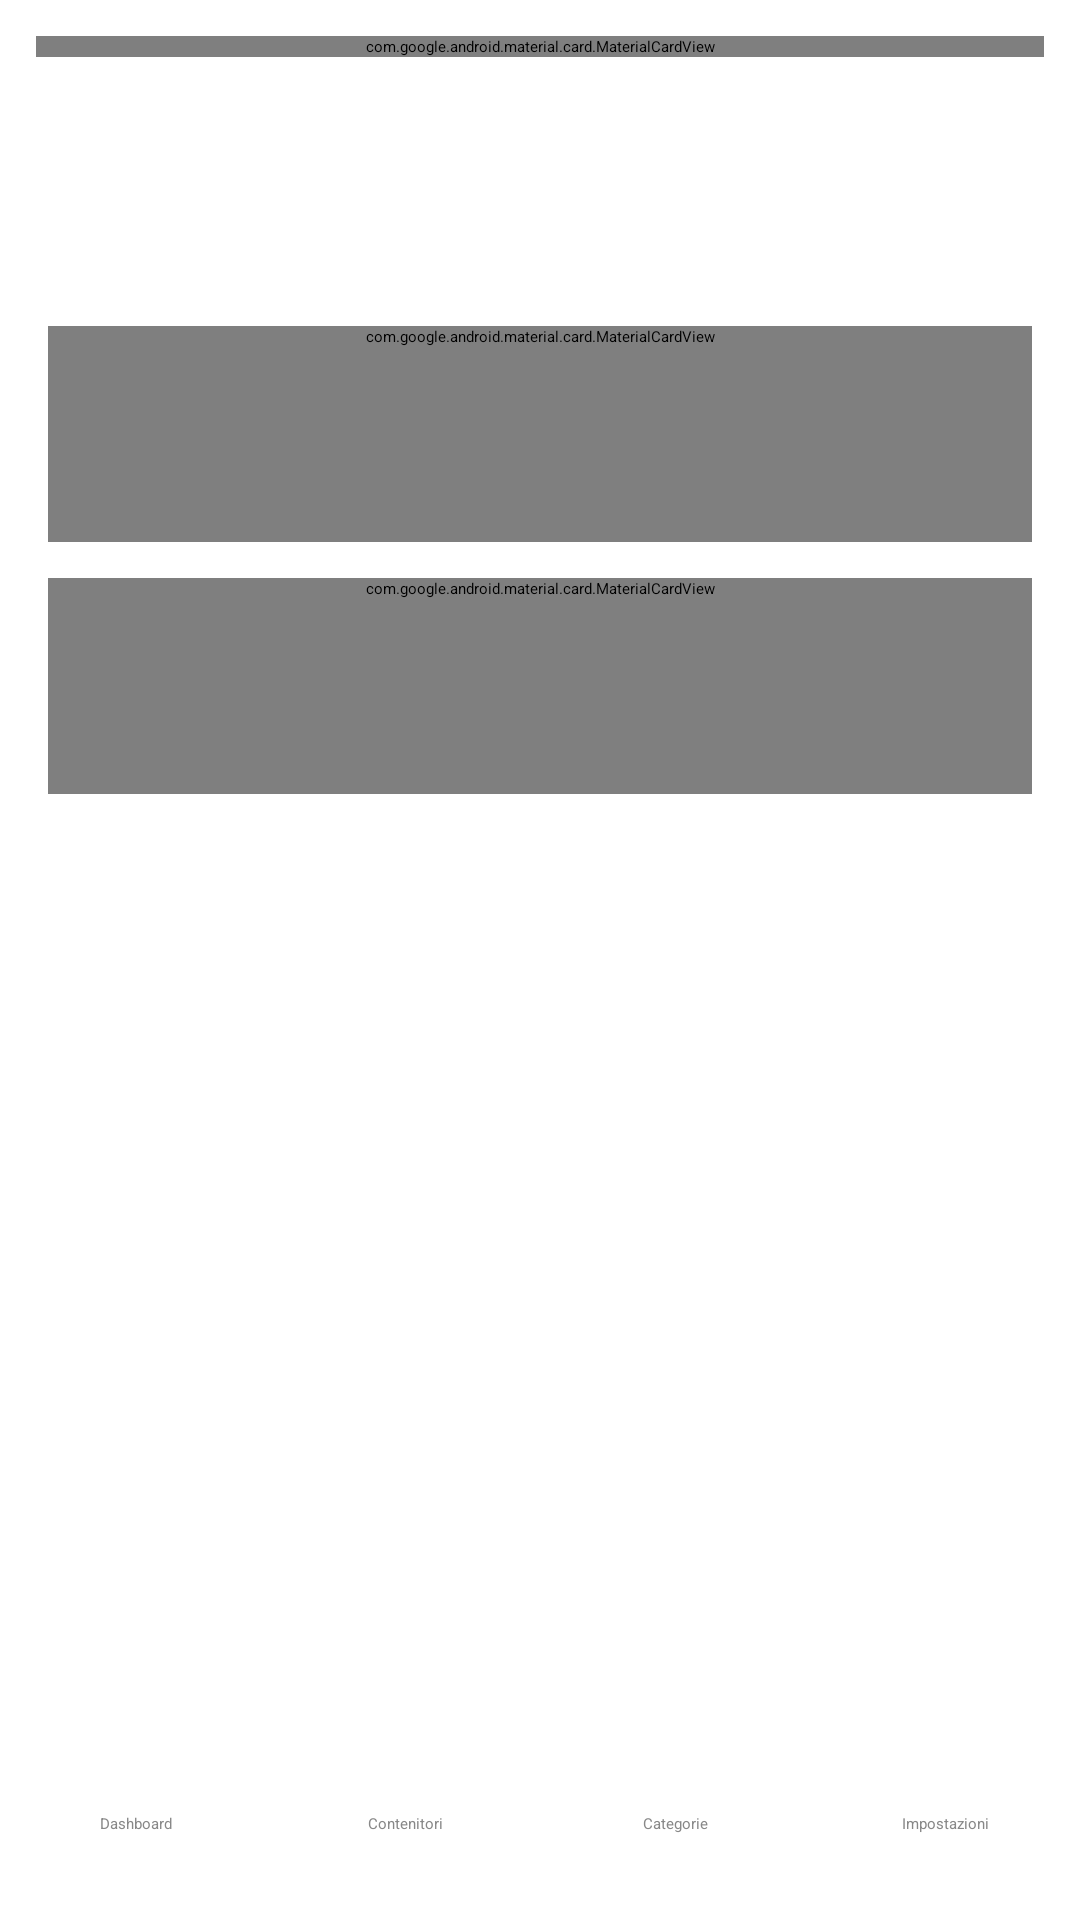

This screen was rendered from an Android layout file. Write that file and the resources it references.
<!-- AndroidManifest.xml: application theme Theme.BoxManager -->
<!-- res/layout/activity_import.xml -->
<?xml version="1.0" encoding="utf-8"?>
<LinearLayout
    xmlns:android="http://schemas.android.com/apk/res/android"
    xmlns:app="http://schemas.android.com/apk/res-auto"
    android:id="@+id/rootContainer"
    android:layout_width="match_parent"
    android:layout_height="match_parent"
    android:orientation="vertical"
    android:background="?attr/colorSurface">

    <include
        layout="@layout/layout_global_topbar" />

    <include
        android:id="@+id/headerInclude"
        layout="@layout/layout_page_header" />

    <ScrollView
        android:layout_width="match_parent"
        android:layout_height="0dp"
        android:layout_weight="1">

        <LinearLayout
            android:id="@+id/contentContainer"
            android:layout_width="match_parent"
            android:layout_height="wrap_content"
            android:orientation="vertical"
            android:padding="16dp">

            <com.google.android.material.card.MaterialCardView
                android:id="@+id/btnGenerateTemplate"
                android:layout_width="match_parent"
                android:layout_height="wrap_content"
                android:layout_marginBottom="12dp"
                android:clickable="true"
                android:focusable="true"
                android:minHeight="72dp"
                app:cardBackgroundColor="?attr/colorSurface"
                app:cardCornerRadius="16dp"
                app:cardElevation="5dp"
                app:strokeWidth="0dp">

                <TextView
                    android:id="@+id/textGenerateTemplate"
                    android:layout_width="match_parent"
                    android:layout_height="wrap_content"
                    android:gravity="center"
                    android:minHeight="72dp"
                    android:padding="16dp"
                    android:text="Genera Modello di Importazione"
                    android:textColor="@color/text_primary"
                    android:textSize="18sp"
                    android:textStyle="bold" />

            </com.google.android.material.card.MaterialCardView>

            <com.google.android.material.card.MaterialCardView
                android:id="@+id/btnImportData"
                android:layout_width="match_parent"
                android:layout_height="wrap_content"
                android:layout_marginBottom="16dp"
                android:clickable="true"
                android:focusable="true"
                android:minHeight="72dp"
                app:cardBackgroundColor="?attr/colorSurface"
                app:cardCornerRadius="16dp"
                app:cardElevation="5dp"
                app:strokeWidth="0dp">

                <TextView
                    android:id="@+id/textImportData"
                    android:layout_width="match_parent"
                    android:layout_height="wrap_content"
                    android:gravity="center"
                    android:minHeight="72dp"
                    android:padding="16dp"
                    android:text="Importa dati"
                    android:textColor="@color/text_primary"
                    android:textSize="18sp"
                    android:textStyle="bold" />

            </com.google.android.material.card.MaterialCardView>

            <TextView
                android:id="@+id/tvMessages"
                android:layout_width="match_parent"
                android:layout_height="wrap_content"
                android:minHeight="48dp"
                android:textColor="@color/text_secondary" />

        </LinearLayout>

    </ScrollView>

    <LinearLayout
        android:id="@+id/navContainer"
        android:layout_width="match_parent"
        android:layout_height="wrap_content"
        android:orientation="vertical">

        <include
            layout="@layout/layout_bottom_nav" />

    </LinearLayout>

</LinearLayout>
<!-- res/layout/layout_global_topbar.xml (included above) -->
<?xml version="1.0" encoding="utf-8"?>
<com.google.android.material.card.MaterialCardView
    xmlns:android="http://schemas.android.com/apk/res/android"
    xmlns:app="http://schemas.android.com/apk/res-auto"
    android:id="@+id/globalTopBar"
    android:layout_width="match_parent"
    android:layout_height="wrap_content"
    android:layout_margin="12dp"
    app:cardCornerRadius="12dp"
    app:cardElevation="3dp"
    app:strokeWidth="0dp"
    app:cardBackgroundColor="?attr/topBarBackgroundColor">

    <LinearLayout
        android:layout_width="match_parent"
        android:layout_height="wrap_content"
        android:orientation="horizontal"
        android:gravity="center_vertical"
        android:padding="12dp">

        <LinearLayout
            android:layout_width="0dp"
            android:layout_height="wrap_content"
            android:layout_weight="1"
            android:orientation="vertical">

            <LinearLayout
                android:layout_width="wrap_content"
                android:layout_height="wrap_content"
                android:orientation="horizontal"
                android:gravity="bottom">

                <TextView
                    android:id="@+id/textGlobalTitle"
                    android:layout_width="wrap_content"
                    android:layout_height="wrap_content"
                    android:text="BoxManager"
                    android:textColor="?attr/topBarTitleColor"
                    android:textStyle="bold"
                    android:textSize="18sp"/>

                <TextView
                    android:id="@+id/textAppVersion"
                    android:layout_width="wrap_content"
                    android:layout_height="wrap_content"
                    android:layout_marginStart="8dp"
                    android:layout_marginBottom="1dp"
                    android:text="v. 1.1"
                    android:textSize="11sp"
                    android:textColor="?attr/topBarSubtitleColor"/>

            </LinearLayout>

            <TextView
                android:id="@+id/textGlobalSubtitle"
                android:layout_width="wrap_content"
                android:layout_height="wrap_content"
                android:layout_marginTop="2dp"
                android:textSize="11sp"
                android:textColor="?attr/topBarSubtitleColor"/>

        </LinearLayout>

        <TextView
            android:id="@+id/buttonHelp"
            android:layout_width="wrap_content"
            android:layout_height="wrap_content"
            android:layout_marginEnd="12dp"
            android:paddingStart="4dp"
            android:paddingEnd="4dp"
            android:paddingTop="8dp"
            android:paddingBottom="8dp"
            android:text="Guida"
            android:textColor="?attr/topBarTitleColor"
            android:background="?attr/selectableItemBackgroundBorderless"
            android:clickable="true"
            android:focusable="true"
            android:contentDescription="Guida rapida" />

        <com.google.android.material.switchmaterial.SwitchMaterial
            android:id="@+id/switchTheme"
            android:layout_width="wrap_content"
            android:layout_height="wrap_content"
            android:text="Dark"
            android:textColor="?attr/topBarTitleColor"
            app:thumbTint="@color/switch_thumb_selector"
            app:trackTint="@color/switch_track_selector"/>

    </LinearLayout>

</com.google.android.material.card.MaterialCardView>
<!-- res/layout/layout_page_header.xml (included above) -->
<?xml version="1.0" encoding="utf-8"?>
<LinearLayout
    xmlns:android="http://schemas.android.com/apk/res/android"
    android:id="@+id/headerContainer"
    android:layout_width="match_parent"
    android:layout_height="wrap_content"
    android:orientation="horizontal"
    android:paddingStart="16dp"
    android:paddingTop="8dp"
    android:paddingEnd="16dp"
    android:paddingBottom="2dp"
    android:gravity="center_vertical">

    <LinearLayout
        android:id="@+id/headerTextContainer"
        android:layout_width="0dp"
        android:layout_height="wrap_content"
        android:layout_weight="1"
        android:orientation="vertical">

        <TextView
            android:id="@+id/textTitle"
            android:layout_width="wrap_content"
            android:layout_height="wrap_content"
            android:textSize="22sp"
            android:textStyle="bold"
            android:textColor="@color/text_primary" />

        <TextView
            android:id="@+id/textSubtitle"
            android:layout_width="wrap_content"
            android:layout_height="wrap_content"
            android:layout_marginTop="2dp"
            android:textSize="15sp"
            android:textStyle="normal"
            android:textColor="@color/text_primary" />

    </LinearLayout>

    <FrameLayout
        android:id="@+id/headerActionContainer"
        android:layout_width="wrap_content"
        android:layout_height="wrap_content" />

</LinearLayout>
<!-- res/layout/layout_bottom_nav.xml (included above) -->
<?xml version="1.0" encoding="utf-8"?>
<LinearLayout xmlns:android="http://schemas.android.com/apk/res/android"
    android:id="@+id/bottomNav"
    android:layout_width="match_parent"
    android:layout_height="wrap_content"
    android:orientation="horizontal"
    android:background="#FFFFFF"
    android:elevation="8dp"
    android:weightSum="4"
    android:paddingTop="8dp"
    android:paddingBottom="8dp">

    <TextView
        android:id="@+id/navDashboard"
        android:layout_width="0dp"
        android:layout_height="48dp"
        android:layout_weight="1"
        android:gravity="center"
        android:text="Dashboard"
        android:textColor="#888888"
        android:clickable="true"
        android:focusable="true" />

    <TextView
        android:id="@+id/navBoxes"
        android:layout_width="0dp"
        android:layout_height="48dp"
        android:layout_weight="1"
        android:gravity="center"
        android:text="Contenitori"
        android:textColor="#888888"
        android:clickable="true"
        android:focusable="true" />

    <TextView
        android:id="@+id/navCategories"
        android:layout_width="0dp"
        android:layout_height="48dp"
        android:layout_weight="1"
        android:gravity="center"
        android:text="Categorie"
        android:textColor="#888888"
        android:clickable="true"
        android:focusable="true" />

    <TextView
        android:id="@+id/navSettings"
        android:layout_width="0dp"
        android:layout_height="48dp"
        android:layout_weight="1"
        android:gravity="center"
        android:text="Impostazioni"
        android:textColor="#888888"
        android:clickable="true"
        android:focusable="true" />

</LinearLayout>
<!-- resources referenced by this layout -->
<resources>
  <color name="text_primary">#000000</color>
  <color name="text_secondary">#888888</color>
</resources>
